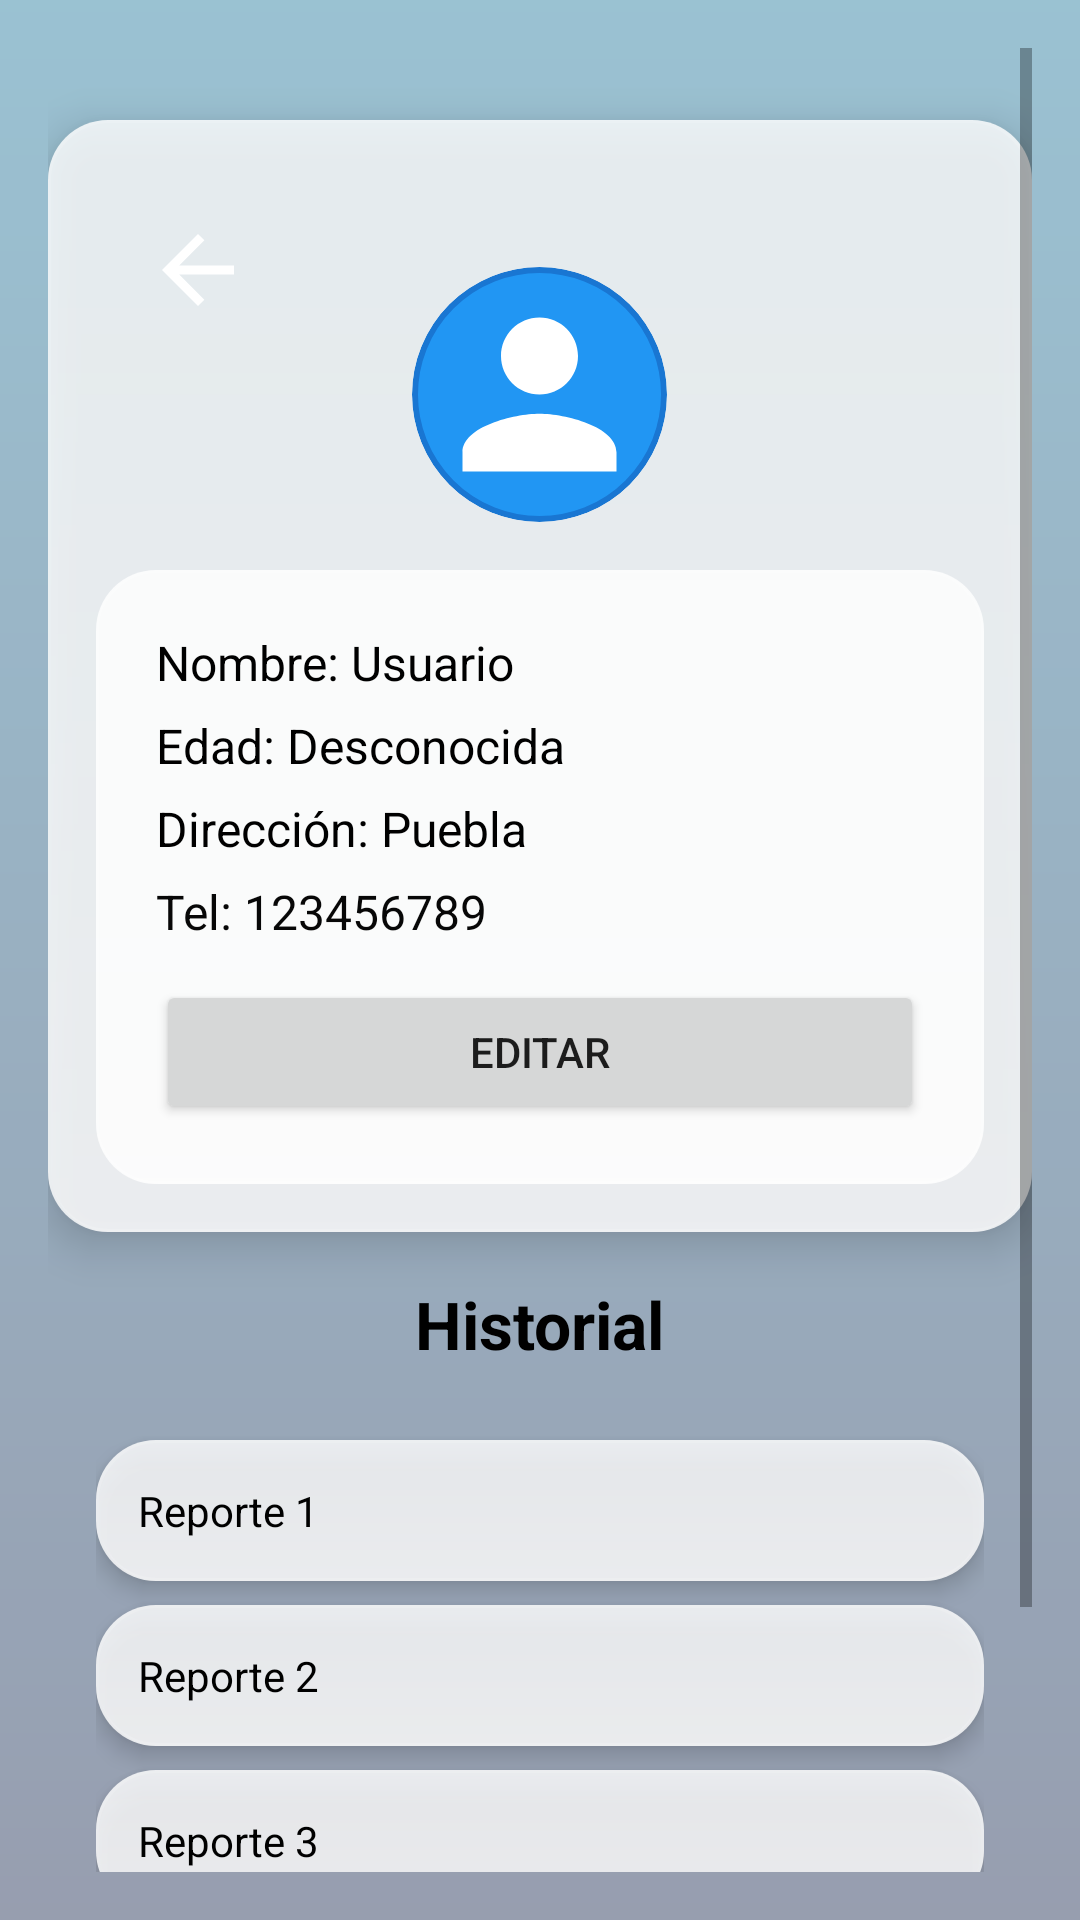

This screen was rendered from an Android layout file. Write that file and the resources it references.
<!-- AndroidManifest.xml: activity theme Theme.AppCompat.Light.NoActionBar -->
<!-- res/layout/activity_perfil.xml -->
<?xml version="1.0" encoding="utf-8"?>
<ScrollView xmlns:android="http://schemas.android.com/apk/res/android"
    android:layout_width="match_parent"
    android:layout_height="match_parent"
    android:background="@drawable/bg_blur"
    android:fillViewport="true"
    android:padding="16dp">

    <RelativeLayout
        android:layout_width="match_parent"
        android:layout_height="wrap_content">

        
        <RelativeLayout
            android:id="@+id/header"
            android:layout_width="match_parent"
            android:layout_height="wrap_content"
            android:layout_marginTop="24dp"
            android:background="@drawable/rounded_card_glass"
            android:elevation="8dp"
            android:padding="16dp">

            <ImageView
                android:id="@+id/btnBack"
                android:layout_width="36dp"
                android:layout_height="36dp"
                android:layout_alignParentStart="true"
                android:layout_alignParentTop="true"
                android:layout_margin="16dp"
                android:contentDescription="Regresar"
                android:src="@drawable/ic_back_white"
                android:textColor="#000000" />

            <ImageView
                android:id="@+id/imgPerfil"
                android:layout_width="85dp"
                android:layout_height="85dp"
                android:layout_centerHorizontal="true"
                android:layout_marginTop="33dp"
                android:background="@drawable/circle_bg_shadow"
                android:scaleType="centerCrop"
                android:adjustViewBounds="true"
                android:clipToOutline="true"
                android:outlineProvider="background"
                android:src="@drawable/ic_user"
                android:contentDescription="Imagen de perfil" />

            <LinearLayout
                android:id="@+id/datosUsuario"
                android:layout_width="match_parent"
                android:layout_height="wrap_content"
                android:layout_below="@id/imgPerfil"
                android:layout_marginTop="16dp"
                android:background="@drawable/rounded_card_glass"
                android:orientation="vertical"
                android:padding="20dp">

                <TextView
                    android:id="@+id/tvNombre"
                    android:layout_width="wrap_content"
                    android:layout_height="wrap_content"
                    android:layout_marginBottom="6dp"
                    android:text="Nombre: Usuario"
                    android:textColor="#000000"
                    android:textSize="16sp" />

                <TextView
                    android:id="@+id/tvEdad"
                    android:layout_width="wrap_content"
                    android:layout_height="wrap_content"
                    android:layout_marginBottom="6dp"
                    android:text="Edad: Desconocida"
                    android:textColor="#000000"
                    android:textSize="16sp" />

                <TextView
                    android:id="@+id/tvDireccion"
                    android:layout_width="wrap_content"
                    android:layout_height="wrap_content"
                    android:layout_marginBottom="6dp"
                    android:text="Dirección: Puebla"
                    android:textColor="#000000"
                    android:textSize="16sp" />

                <TextView
                    android:id="@+id/tvTelefono"
                    android:layout_width="wrap_content"
                    android:layout_height="wrap_content"
                    android:text="Tel: 123456789"
                    android:textColor="#070707"
                    android:textSize="16sp" />

                <Button
                    android:id="@+id/btnEditar"
                    android:layout_width="match_parent"
                    android:layout_height="wrap_content"
                    android:layout_marginTop="12dp"
                    android:text="Editar" />
            </LinearLayout>
        </RelativeLayout>

        <TextView
            android:id="@+id/tvHistorial"
            android:layout_width="wrap_content"
            android:layout_height="wrap_content"
            android:text="Historial"
            android:textStyle="bold"
            android:textSize="22sp"
            android:textColor="#000000"
            android:layout_below="@id/header"
            android:layout_marginTop="16dp"
            android:layout_centerHorizontal="true" />

        <LinearLayout
            android:id="@+id/layoutHistorial"
            android:layout_width="match_parent"
            android:layout_height="wrap_content"
            android:layout_below="@id/tvHistorial"
            android:orientation="vertical"
            android:padding="16dp">

            <TextView
                android:layout_width="match_parent"
                android:layout_height="wrap_content"
                android:text="Reporte 1"
                android:background="@drawable/rounded_card_glass"
                android:padding="14dp"
                android:layout_marginTop="8dp"
                android:textColor="#000000"
                android:elevation="4dp" />

            <TextView
                android:layout_width="match_parent"
                android:layout_height="wrap_content"
                android:text="Reporte 2"
                android:background="@drawable/rounded_card_glass"
                android:padding="14dp"
                android:layout_marginTop="8dp"
                android:textColor="#000000"
                android:elevation="4dp" />

            <TextView
                android:layout_width="match_parent"
                android:layout_height="wrap_content"
                android:text="Reporte 3"
                android:background="@drawable/rounded_card_glass"
                android:padding="14dp"
                android:layout_marginTop="8dp"
                android:textColor="#000000"
                android:elevation="4dp" />
        </LinearLayout>

        
        <Button
            android:id="@+id/btnCerrarSesion"
            android:layout_width="match_parent"
            android:layout_height="wrap_content"
            android:text="Cerrar sesión"
            android:textColor="#FFFFFF"
            android:textStyle="bold"
            android:backgroundTint="#E53935"
            android:layout_below="@id/layoutHistorial"
            android:layout_marginTop="24dp"
            android:layout_marginBottom="24dp" />
    </RelativeLayout>

</ScrollView>
<!-- resources referenced by this layout -->
<resources>
  <!-- drawable bg_blur (drawable) -->
  <layer-list xmlns:android="http://schemas.android.com/apk/res/android">
      <item>
          <shape android:shape="rectangle">
              <gradient
                  android:startColor="#80247BA0"
                  android:endColor="#801B2B52"
                  android:angle="270"/>
          </shape>
      </item>
  
      <item>
          <shape android:shape="rectangle">
              <solid android:color="#1AFFFFFF"/>
          </shape>
      </item>
  </layer-list>
  <!-- drawable circle_bg_shadow (drawable) -->
  <?xml version="1.0" encoding="utf-8"?>
  <shape xmlns:android="http://schemas.android.com/apk/res/android"
      android:shape="oval">
  
      
      <solid android:color="#2196F3"/>
  
      
      <stroke
          android:width="2dp"
          android:color="#1976D2"/>
  
      
      <corners android:radius="50dp"/>
      <padding
          android:left="4dp"
          android:top="4dp"
          android:right="4dp"
          android:bottom="4dp"/>
  </shape>
  <!-- drawable ic_back_white (drawable) -->
  <?xml version="1.0" encoding="utf-8"?>
  <vector xmlns:android="http://schemas.android.com/apk/res/android"
      android:width="24dp"
      android:height="24dp"
      android:viewportWidth="24"
      android:viewportHeight="24">
  
      <path
          android:fillColor="#FFFFFF"
          android:pathData="M20,11H7.83l5.59-5.59L12,4l-8,8 8,8 1.41-1.41L7.83,13H20v-2z"/>
  </vector>
  <!-- drawable ic_user (drawable) -->
  <?xml version="1.0" encoding="utf-8"?>
  <vector xmlns:android="http://schemas.android.com/apk/res/android"
      android:width="24dp"
      android:height="24dp"
      android:viewportWidth="24"
      android:viewportHeight="24">
  
      <path
          android:fillColor="#FFFFFF"
          android:pathData="M12,12c2.21,0 4,-1.79 4,-4s-1.79,-4 -4,-4 -4,1.79 -4,4 1.79,4 4,4zm0,2c-2.67,0 -8,1.34 -8,4v2h16v-2c0,-2.66 -5.33,-4 -8,-4z"/>
  </vector>
  <!-- drawable rounded_card_glass (drawable) -->
  <layer-list xmlns:android="http://schemas.android.com/apk/res/android">
      
      <item>
          <shape android:shape="rectangle">
              <solid android:color="#CCFFFFFF"/> 
              <corners android:radius="20dp"/>
          </shape>
      </item>
  
      
      <item android:top="1dp" android:left="1dp" android:right="1dp">
          <shape android:shape="rectangle">
              <gradient
                  android:startColor="#33FFFFFF"
                  android:endColor="#00FFFFFF"
                  android:angle="90" />
              <corners android:radius="20dp" />
          </shape>
      </item>
  
      
      <item>
          <shape android:shape="rectangle">
              <stroke android:width="1dp" android:color="#22FFFFFF"/>
              <corners android:radius="20dp" />
          </shape>
      </item>
  </layer-list>
</resources>
